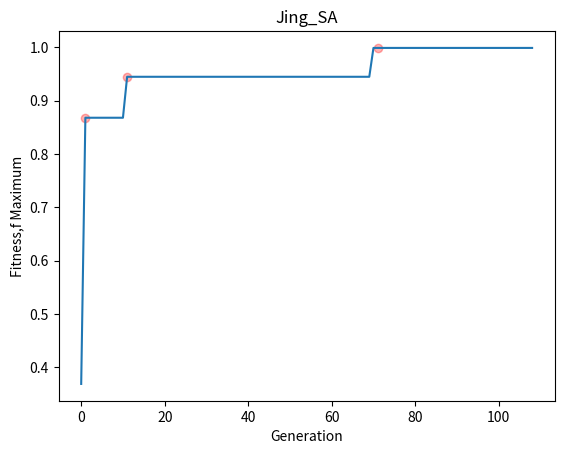

The matplotlib source for this figure:
#####這個version增加了「鄰近解的概念」，但是出來的答案並不好，而且有時候會失敗

import math
import random
import numpy as np
import matplotlib.pyplot as plt


## Problem 6
# Maximize 𝑓(𝑥,𝑦)=𝑠𝑖𝑛2(5𝜋(𝑥34−0.1))−(𝑦−1)4 2≤x≤4; -1≤y≤2; x+y≥2 Maximum =1 at (x,y)=(3.575,1)


def FitnessFunction(lx, ly):
    result = np.round(np.sin(5 * np.pi * ((pow(lx, 0.75) - 0.1)))
                      ** 2 - pow((ly - 1), 4), 9)
    return result


class TestPoint():
    def __init__(self, lx, ly):
        self.lx = lx
        self.ly = ly
        self.fitness = FitnessFunction(self.lx, self.ly)
        if ((self.lx + self.ly) < 2):  # 這邊應該就不需要了，因為寫了一個合法lx ly限制的方法
            self.fitness = -float('inf')


class Temperature():
    def __init__(self, initialtemp, tempMin):
        self.initialtemp = initialtemp
        self.temp = initialtemp
        self.tempMin = tempMin


# 創建時就會是合法的lx and ly method
def legallxAndly():
    ####首先設定lx ly的範圍
    lx_up = 4
    lx_dn = 2
    lx_lim = (lx_up - (lx_dn))
    ly_up = 2
    ly_dn = -1
    ly_lim = (ly_up - (ly_dn))
    ###################開始創造lx ly
    limit = 2  # x+y≥2
    randomlx = np.round(np.random.uniform(lx_dn, lx_up), 9)  # 創建一個落在lx範圍內的浮點數，取小數點後第九位
    randomly = np.round(np.random.uniform(ly_dn, ly_up), 9)
    if ((randomlx + randomly) < 2):  # 若創建出來的解是非法的，那就重新創造直到找到合法的組合
        legallxAndly()
    return randomlx, randomly


def NeighborlxAndly(lx, ly):
    ####首先設定lx ly的範圍
    lx_up = 4
    lx_dn = 2
    lx_lim = (lx_up - (lx_dn))
    ly_up = 2
    ly_dn = -1
    ly_lim = (ly_up - (ly_dn))
    ###################開始創造 Neighbor lx ly
    limit = 2  # x+y≥2
    initPercentage = 0.2  # 若在這個 randomPercen 之內，直接創造新的初始解
    r = np.random.rand()  # 隨機創造0~1之間的數
    if r < initPercentage:
        newLx, newLy = legallxAndly()
    delta_x = random.uniform(-1, 1)
    delta_y = random.uniform(-1, 1)
    # 首先是計算新的lx值
    newLx = lx + delta_x
    if newLx > lx_up:
        newLx = lx_up
    elif newLx < lx_dn:
        newLx = lx_dn
    # 輪到ly
    newLy = ly + delta_y
    if newLy > ly_up:
        newLy = ly_up
    elif newLy < ly_dn:
        newLy = ly_dn

    if ((newLx + newLy) < 2):  # 若創建出來的解是非法的，那就重新創造直到找到合法的組合
        newLx, newLy = legallxAndly()
    return newLx, newLy


def SimulatedAnnealing(testPoint, gBestPoint, temperature, FireReductionRadio):
    testPoint = testPoint
    temperature = temperature
    gBestPoint = gBestPoint
    k = 1  # 從第一代開始紀錄
    gBestList = []
    gBestChangeIndexList = []
    while temperature.temp > temperature.tempMin:
        print(f"現在是第{k}代，目前溫度是{temperature.temp}")
        # 創造一個新粒子
        # randomlx, randomly = legallxAndly()  # 使用legallyAndly方法創造合法點
        newlx, newly = NeighborlxAndly(testPoint.lx, testPoint.ly)
        tmpTestPoint = TestPoint(newlx, newly)
        if tmpTestPoint.fitness > testPoint.fitness:
            testPoint = tmpTestPoint
            temperature.temp = temperature.initialtemp * (FireReductionRadio ** k)
            print(f"lx={testPoint.lx},ly={testPoint.ly},fitness={testPoint.fitness}")
            print(
                f"新溫度=> {temperature.temp} = temperature.initialtemp ({temperature.initialtemp}) * FireReductionRadio ({FireReductionRadio}) ** k ({k})")
            ###############有加這句的話，就是沒有更好的也插進來##################
            gBestList.append(gBestPoint)
            if tmpTestPoint.fitness > gBestPoint.fitness:
                gBestPoint = tmpTestPoint
                gBestChangeIndexList.append(k)
                # gBestList.append(gBestPoint)

        elif tmpTestPoint.fitness < testPoint.fitness:
            r = np.random.rand()  # 隨機創造0~1之間的數
            delta = tmpTestPoint.fitness - testPoint.fitness
            movePossibility = math.exp(delta / temperature.temp)
            print(f"delta={delta},temperature.temp={temperature.temp}")

            print(f"tmpP.F={tmpTestPoint.fitness},testP.F={testPoint.fitness}")
            print(f"因為新的粒子fitness < 初始粒子fitness")
            print(f"r= {r},movePossibility= {movePossibility} ,  delta= {delta}")
            if r < movePossibility:  # 若隨機變數r < 移動機率movePossibility
                testPoint = tmpTestPoint  # 就move粒子，讓新的取代舊的
                temperature.temp = temperature.initialtemp * (FireReductionRadio ** k)
                print(f"lx={testPoint.lx},ly={testPoint.ly},fitness={testPoint.fitness}")
                print(
                    f"新溫度=> {temperature.temp} = temperature.initialtemp ({temperature.initialtemp}) * FireReductionRadio ({FireReductionRadio}) ** k ({k})")
                ###############有加這句的話，就是沒有更好的也插進來##################
                gBestList.append(gBestPoint)
                if tmpTestPoint.fitness > gBestPoint.fitness:
                    gBestPoint = tmpTestPoint
                    gBestChangeIndexList.append(k)
                    # gBestList.append(gBestPoint)

            else:  # 不移動粒子，但改變溫度
                temperature.temp = temperature.initialtemp * (FireReductionRadio ** k)
                print(f"lx={testPoint.lx},ly={testPoint.ly},fitness={testPoint.fitness}")
                print(
                    f"新溫度=> {temperature.temp} = temperature.initialtemp ({temperature.initialtemp}) * FireReductionRadio ({FireReductionRadio}) ** k ({k})")
                ###############有加這句的話，就是沒有更好的也插進來##################
                gBestList.append(gBestPoint)
        k += 1
        print()

    return gBestList, k, gBestChangeIndexList


#######################上面定義完要用到的class and method後要來執行程式##########

# 創建初始粒子解

randomlx, randomly = legallxAndly()  # 使用legallyAndly方法創造合法點
testPoint = TestPoint(randomlx, randomly)
gBestPoint = TestPoint(randomlx, randomly)
gBestList = []
gBestChangeIndexList = []
print(f"初代資料： ")
print(f"lx={testPoint.lx},ly={testPoint.ly},fitness={testPoint.fitness}")
print(f"gBestlx= {gBestPoint.lx}, gBestly= {gBestPoint.ly}, gBest.F= {gBestPoint.fitness}")

# 創建溫度

initialtemp = 300
tempMin = 100
temperature = Temperature(initialtemp, tempMin)
print(f"temp={temperature.temp},tempMin={temperature.tempMin}")
print()

FireReductionRadio = 0.99  # 溫度下降的比例

##把gBestList, iterationNum gBestChangeIndexList 找出來
gBestList, iterationNum, gBestChangeIndexList = SimulatedAnnealing(testPoint, gBestPoint, temperature,
                                                                   FireReductionRadio)
# 建立一個gBest_history，把gBest的歷史紀錄全部記錄下來((即使沒有變得更好也記錄下來))
gBest_history = []

# print(f"gBest_history= {gBest_history}")
#######插入每一個gBest到gBest_history裡面
for i in gBestList:
    print(f"gBestlx= {i.lx}\t gBestly= {i.ly}\t gBestFitness= {i.fitness}")
    gBest_history.append(i.fitness)

# gBestChangeIndexListFitness ==> 找出這個變動值的位置之後，計算這個變動值的fitness((為了要放在圖表上清楚顯示))
gBestChangeIndexListFitness = []
for i in gBestChangeIndexList:
    gBestChangeIndexListFitness.append(gBest_history[i])

print(f"final_iterationNum= {iterationNum - 1}")  # 最後共有幾個迭代((這個數量代表溫度減少到沒有了))
print(f"gBestChangeIndexList= {gBestChangeIndexList}")

print(f"gBestChangeIndexListFitness ={gBestChangeIndexListFitness}")

############### 開始做圖 ######################

iteration_ = np.arange(0, len(gBest_history), 1)
plt.xlabel("Generation")
plt.ylabel("Fitness,f Maximum")
plt.plot(iteration_, gBest_history)
plt.title("Jing_SA")
plt.scatter(gBestChangeIndexList, gBestChangeIndexListFitness, alpha=0.3, c="r")
plt.show()
